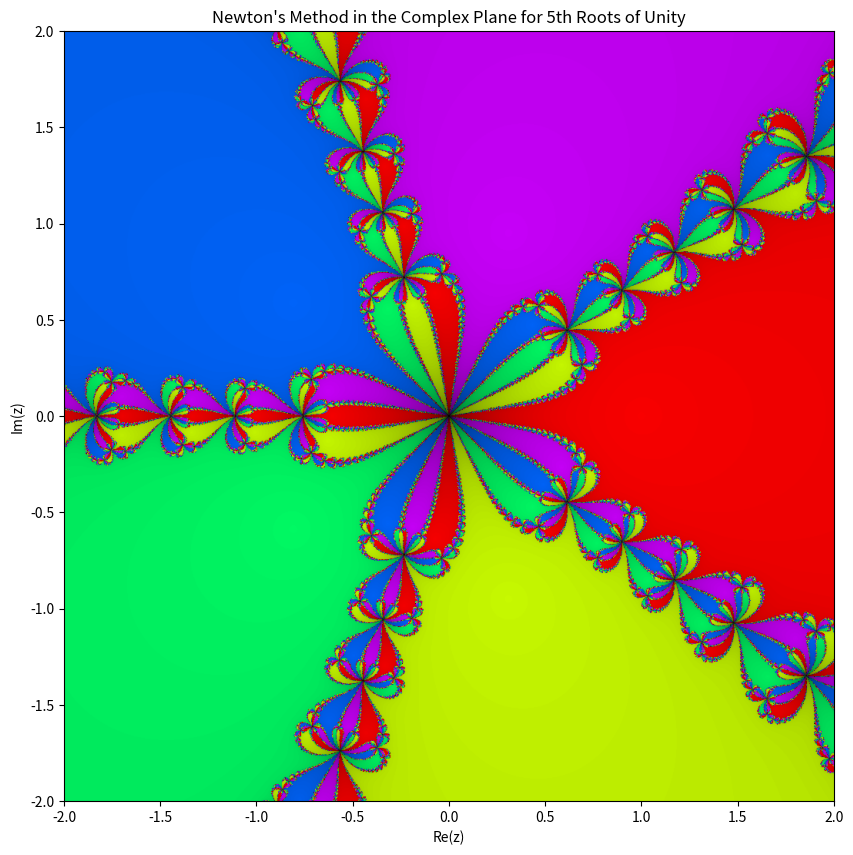

Write Python code to recreate this figure.
import numpy as np
import matplotlib.pyplot as plt
from matplotlib.colors import hsv_to_rgb

def newton_method(f, df, z0, max_iter=100, tol=1e-6):
    z = z0
    for i in range(max_iter):
        z_next = z - f(z) / df(z)
        if abs(z_next - z) < tol:
            return z_next, i
        z = z_next
    return z, max_iter

# Define the function and its derivative for more roots
def f(z):
    return z**5 - 1  # Change to any polynomial you want

def df(z):
    return 5*z**4

# Define the grid in the complex plane
re = np.linspace(-2, 2, 1000)
im = np.linspace(-2, 2, 1000)
X, Y = np.meshgrid(re, im)
Z0 = X + 1j * Y

# Compute the roots of the polynomial
roots = [np.exp(2j * np.pi * k / 5) for k in range(5)]  # 5th roots of unity

# Generate colors using HSV color space
colors = hsv_to_rgb([(i / len(roots), 1.0, 1.0) for i in range(len(roots))])

# Apply Newton's method to each point in the grid
root_colors = np.zeros(Z0.shape + (3,))
iterations = np.zeros(Z0.shape)

for i in range(Z0.shape[0]):
    for j in range(Z0.shape[1]):
        root, iter_count = newton_method(f, df, Z0[i, j])
        closest_root = min(roots, key=lambda r: abs(r - root))
        root_index = roots.index(closest_root)
        root_colors[i, j] = colors[root_index]
        iterations[i, j] = iter_count

# Add the iteration count to color intensity
iteration_colors = root_colors * (1 - iterations[..., np.newaxis] / np.max(iterations))

# Plot the fractal
plt.figure(figsize=(10, 10))
plt.imshow(iteration_colors, extent=(-2, 2, -2, 2))
plt.xlabel('Re(z)')
plt.ylabel('Im(z)')
plt.title("Newton's Method in the Complex Plane for 5th Roots of Unity")
plt.show()
